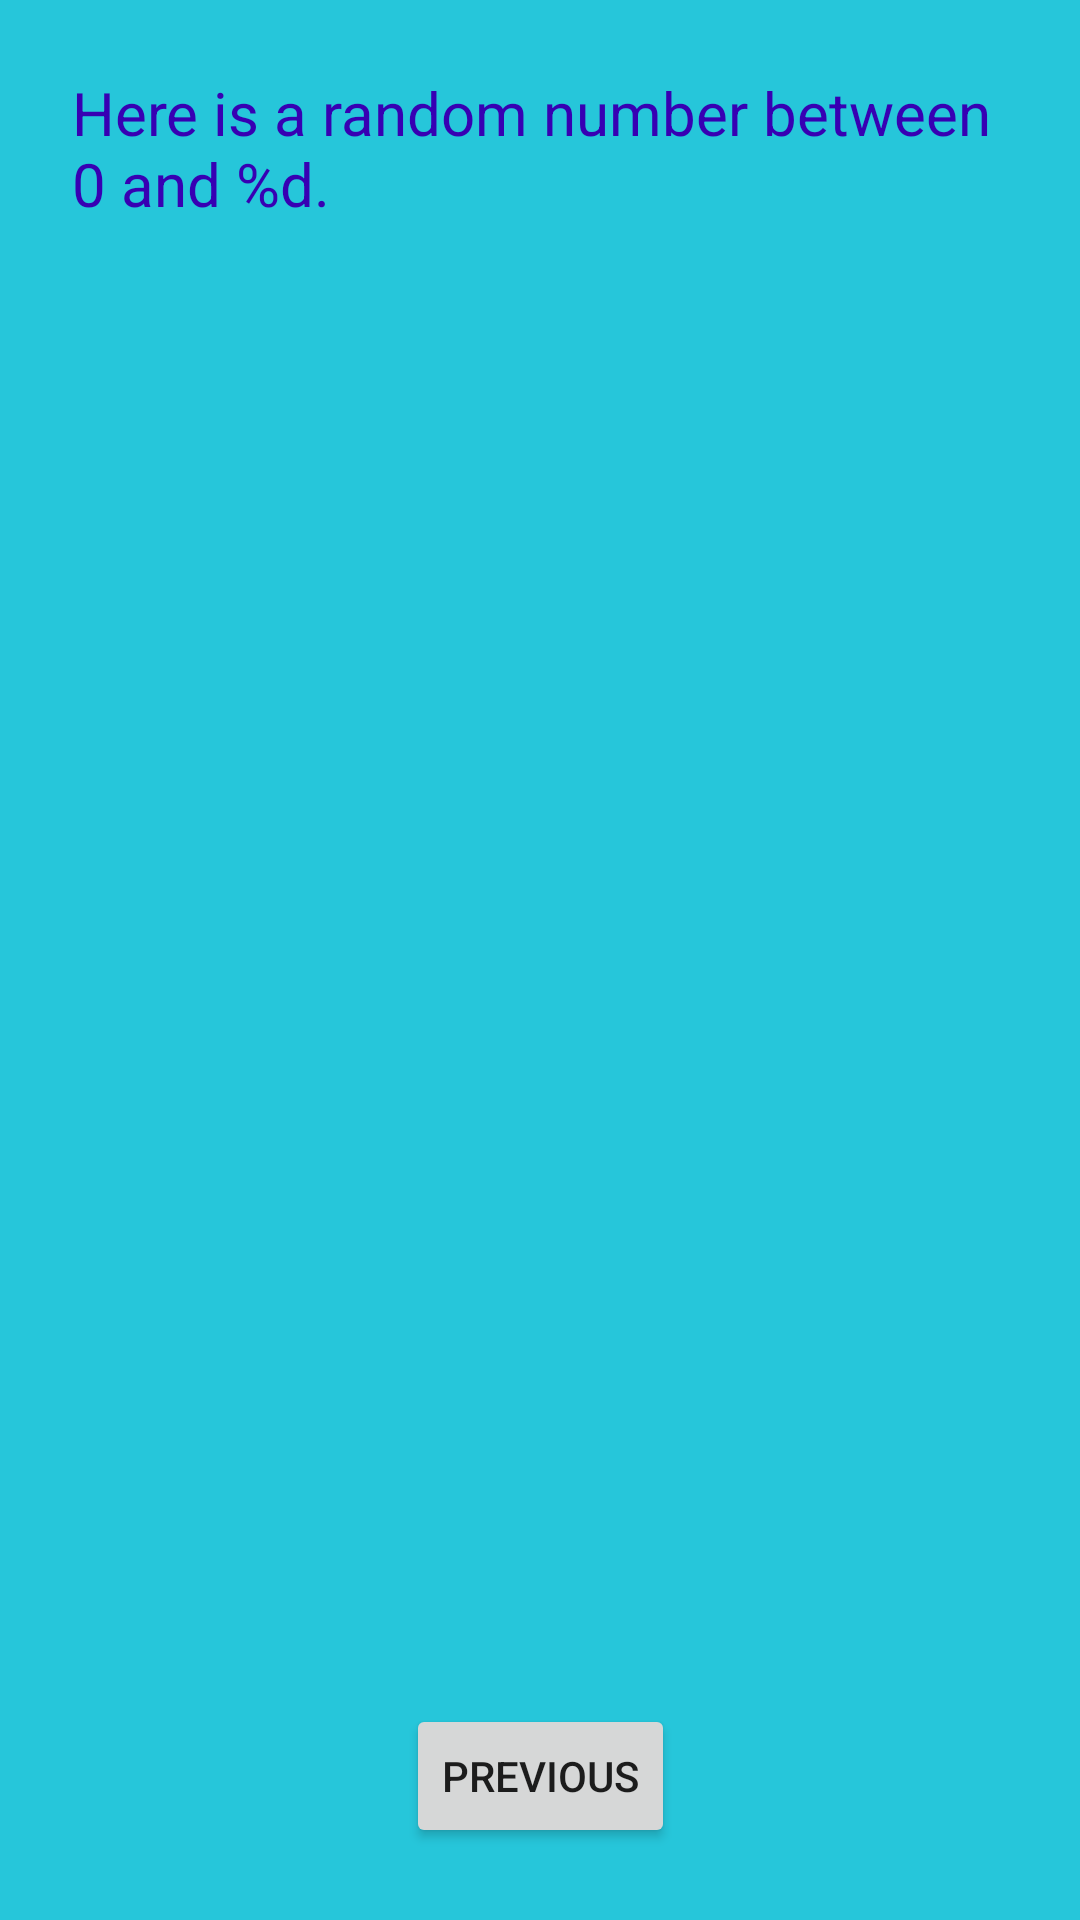

Produce the Android XML layout that renders to this screen, including the resource entries it uses.
<!-- AndroidManifest.xml: application theme Theme.JavaGround -->
<!-- res/layout/fragment_second.xml -->
<?xml version="1.0" encoding="utf-8"?>
<androidx.constraintlayout.widget.ConstraintLayout
    xmlns:android="http://schemas.android.com/apk/res/android"
    xmlns:app="http://schemas.android.com/apk/res-auto"
    xmlns:tools="http://schemas.android.com/tools"
    android:layout_width="match_parent"
    android:layout_height="match_parent"
    android:background="@color/screen_background_2"
    tools:context=".SecondFragment">

    <TextView
        android:id="@+id/textview_header"
        android:layout_width="0dp"
        android:layout_height="wrap_content"
        android:layout_marginStart="24dp"
        android:layout_marginTop="24dp"
        android:layout_marginEnd="24dp"
        android:text="@string/second_fragment_header"
        android:textColor="@color/design_default_color_primary_dark"
        android:textSize="20sp"
        app:layout_constraintEnd_toEndOf="parent"
        app:layout_constraintStart_toStartOf="parent"
        app:layout_constraintTop_toTopOf="parent" />

    <TextView
        android:id="@+id/textview_random"
        android:layout_width="wrap_content"
        android:layout_height="wrap_content"
        android:textColor="@android:color/white"
        android:textSize="72sp"
        android:textStyle="bold"
        tools:text="R"
        app:layout_constraintBottom_toTopOf="@+id/button_second"
        app:layout_constraintEnd_toEndOf="parent"
        app:layout_constraintStart_toStartOf="parent"
        app:layout_constraintTop_toBottomOf="@+id/textview_header"
        app:layout_constraintVertical_bias="0.45" />

    <Button
        android:id="@+id/button_second"
        android:layout_width="wrap_content"
        android:layout_height="wrap_content"
        android:layout_marginBottom="24dp"
        android:text="@string/previous"
        app:layout_constraintBottom_toBottomOf="parent"
        app:layout_constraintEnd_toEndOf="parent"
        app:layout_constraintStart_toStartOf="parent" />

</androidx.constraintlayout.widget.ConstraintLayout>
<!-- resources referenced by this layout -->
<resources>
  <color name="screen_background_2">#FF26C6DA</color>
  <string name="previous">Previous</string>
  <string name="second_fragment_header">Here is a random number between 0 and %d.</string>
  <style name="Theme.JavaGround" parent="Theme.AppCompat.Light.DarkActionBar">
          
          <item name="colorPrimary">@color/purple_500</item>
          <item name="colorPrimaryDark">@color/purple_700</item>
          <item name="colorAccent">@color/teal_200</item>
          
      </style>
  <color name="purple_500">#FF6200EE</color>
  <color name="purple_700">#FF3700B3</color>
  <color name="teal_200">#3CAA9F</color>
</resources>
